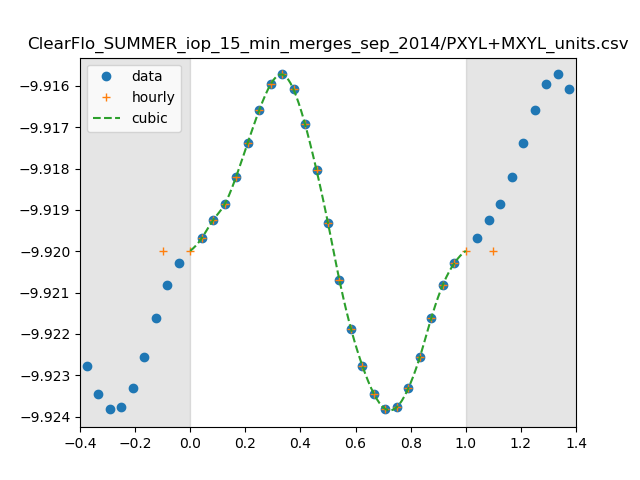

The table this chart was drawn from, first rows:
0, 1.2016088479950333e-10
1, 1.203138812781071e-10
2, 1.2043599997518556e-10
3, 1.2054173512248346e-10
4, 1.2072750556193303e-10
5, 1.2095227475612253e-10
6, 1.2117266735165562e-10
7, 1.2134831312277772e-10
8, 1.2141617324526434e-10
9, 1.213142973120138e-10
10, 1.2108023902680905e-10
11, 1.207706428776923e-10
12, 1.20414932391407e-10
13, 1.2003174959549913e-10
14, 1.1970914969163946e-10
15, 1.1946060742343868e-10
16, 1.1927570013226264e-10
17, 1.1917495662347054e-10
18, 1.191881585368833e-10
19, 1.193136061524145e-10
20, 1.1952043769195926e-10
21, 1.1978112011654972e-10
22, 1.2000146333671682e-10
23, 1.2014628622252416e-10
